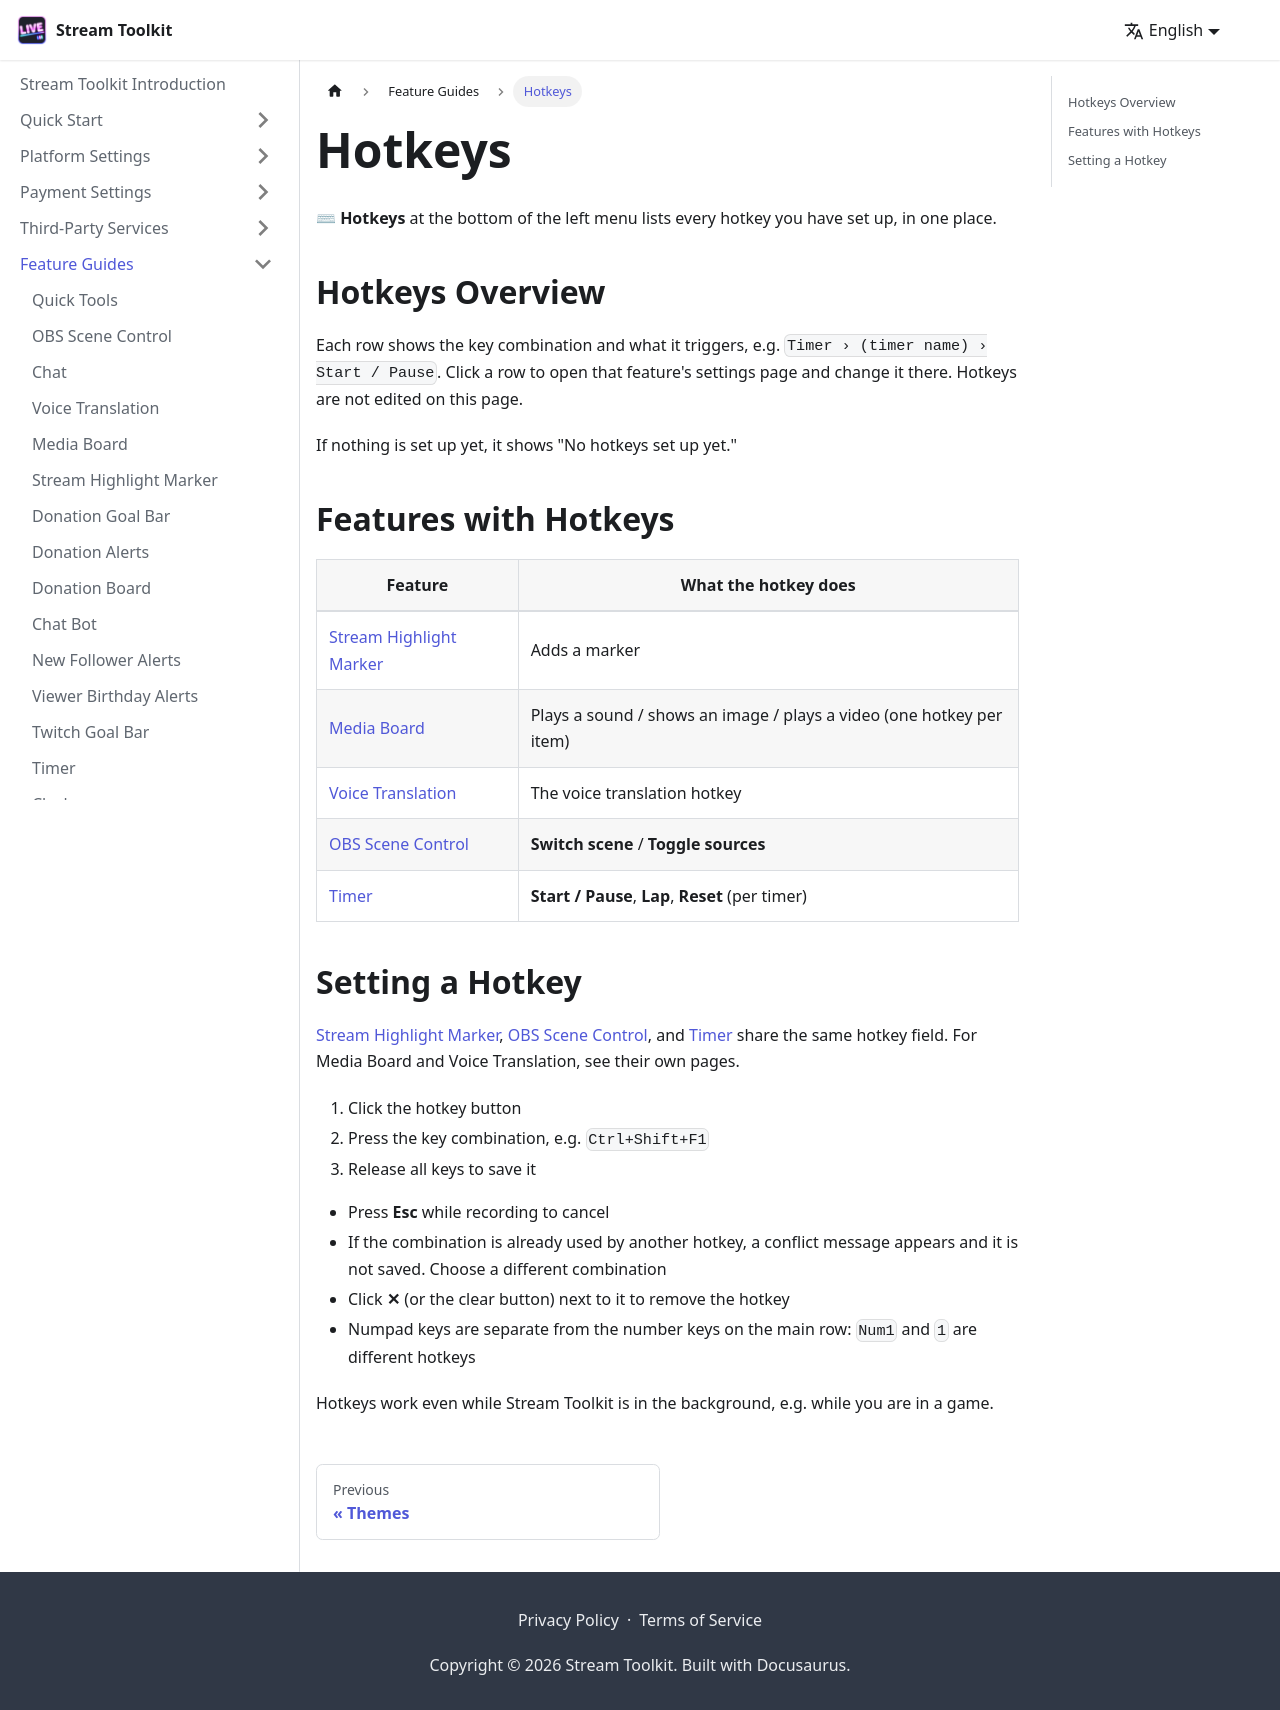

repository: penguin72huhu/StreamToolkitDocs · page: features/hotkeys/index.html · generator: docusaurus

---
sidebar_position: 21
---

# Hotkeys

**⌨ Hotkeys** at the bottom of the left menu lists every hotkey you have set up, in one place.

## Hotkeys Overview

Each row shows the key combination and what it triggers, e.g. `Timer › (timer name) › Start / Pause`. Click a row to open that feature's settings page and change it there. Hotkeys are not edited on this page.

If nothing is set up yet, it shows "No hotkeys set up yet."

{/* TODO: 截圖 — 快捷鍵總覽 */}

## Features with Hotkeys

| Feature | What the hotkey does |
|------|------|
| [Stream Highlight Marker](./highlight) | Adds a marker |
| [Media Board](./multimedia) | Plays a sound / shows an image / plays a video (one hotkey per item) |
| [Voice Translation](./voice-translate) | The voice translation hotkey |
| [OBS Scene Control](./obs-scene) | **Switch scene** / **Toggle sources** |
| [Timer](./timer) | **Start / Pause**, **Lap**, **Reset** (per timer) |

## Setting a Hotkey

[Stream Highlight Marker](./highlight), [OBS Scene Control](./obs-scene), and [Timer](./timer) share the same hotkey field. For Media Board and Voice Translation, see their own pages.

1. Click the hotkey button
2. Press the key combination, e.g. `Ctrl+Shift+F1`
3. Release all keys to save it

- Press **Esc** while recording to cancel
- If the combination is already used by another hotkey, a conflict message appears and it is not saved. Choose a different combination
- Click **✕** (or the clear button) next to it to remove the hotkey
- Numpad keys are separate from the number keys on the main row: `Num1` and `1` are different hotkeys

Hotkeys work even while Stream Toolkit is in the background, e.g. while you are in a game.
